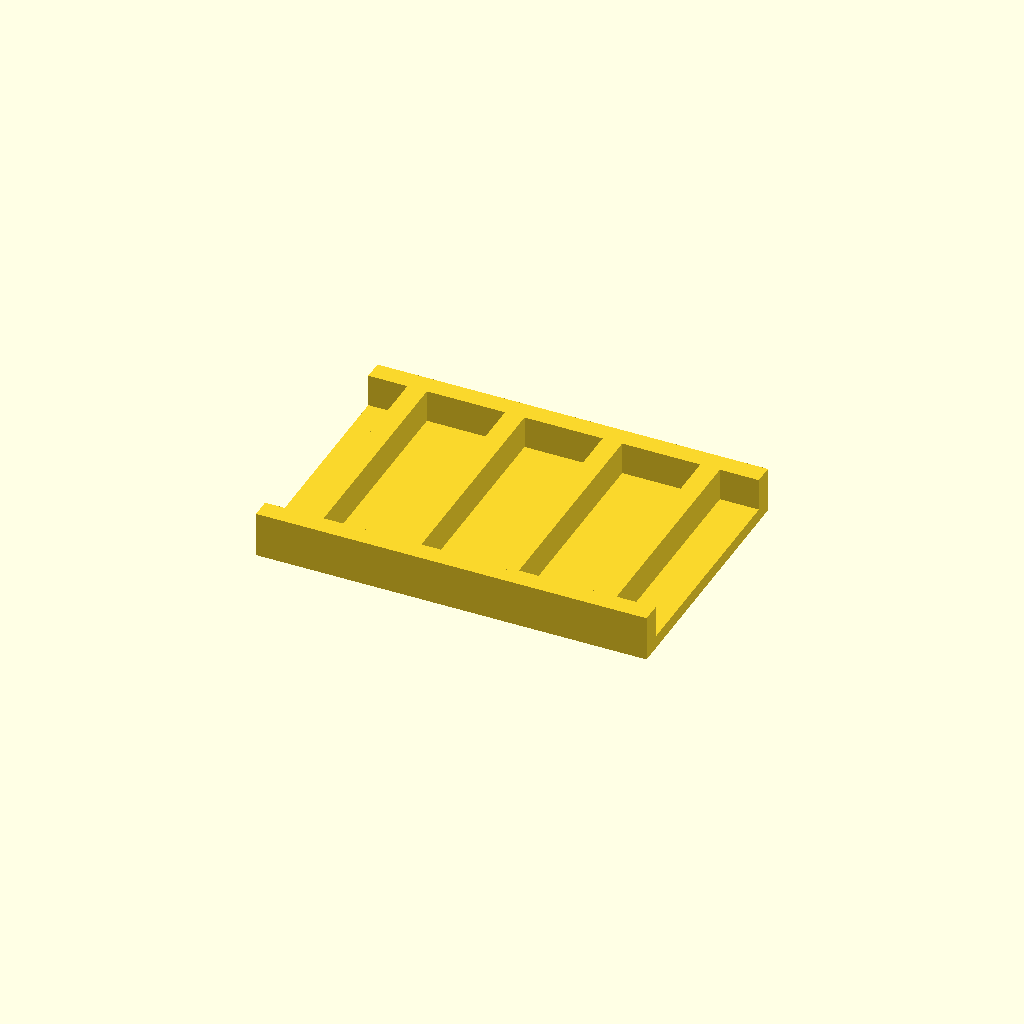
Cell 1: the model at its default parameters.
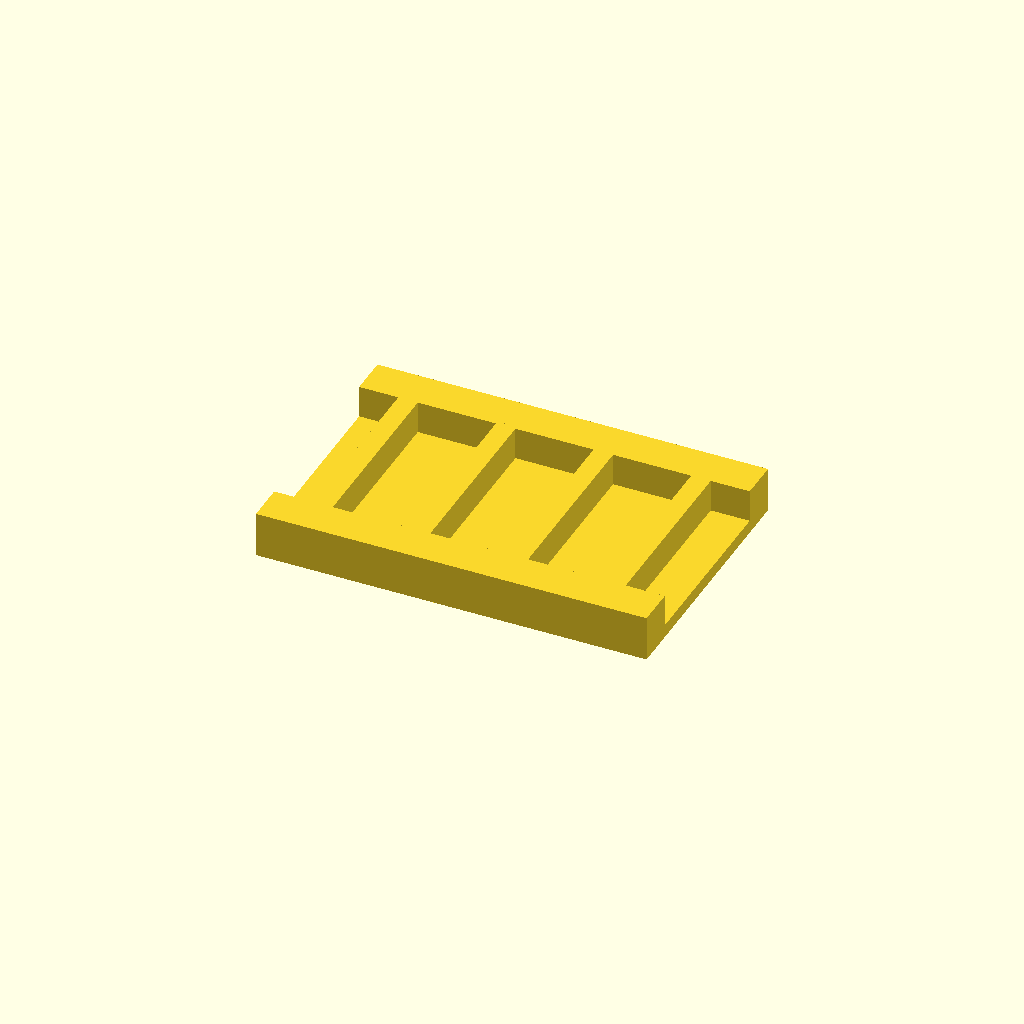
Cell 2 — rail_w set to 12, the other parameters unchanged.
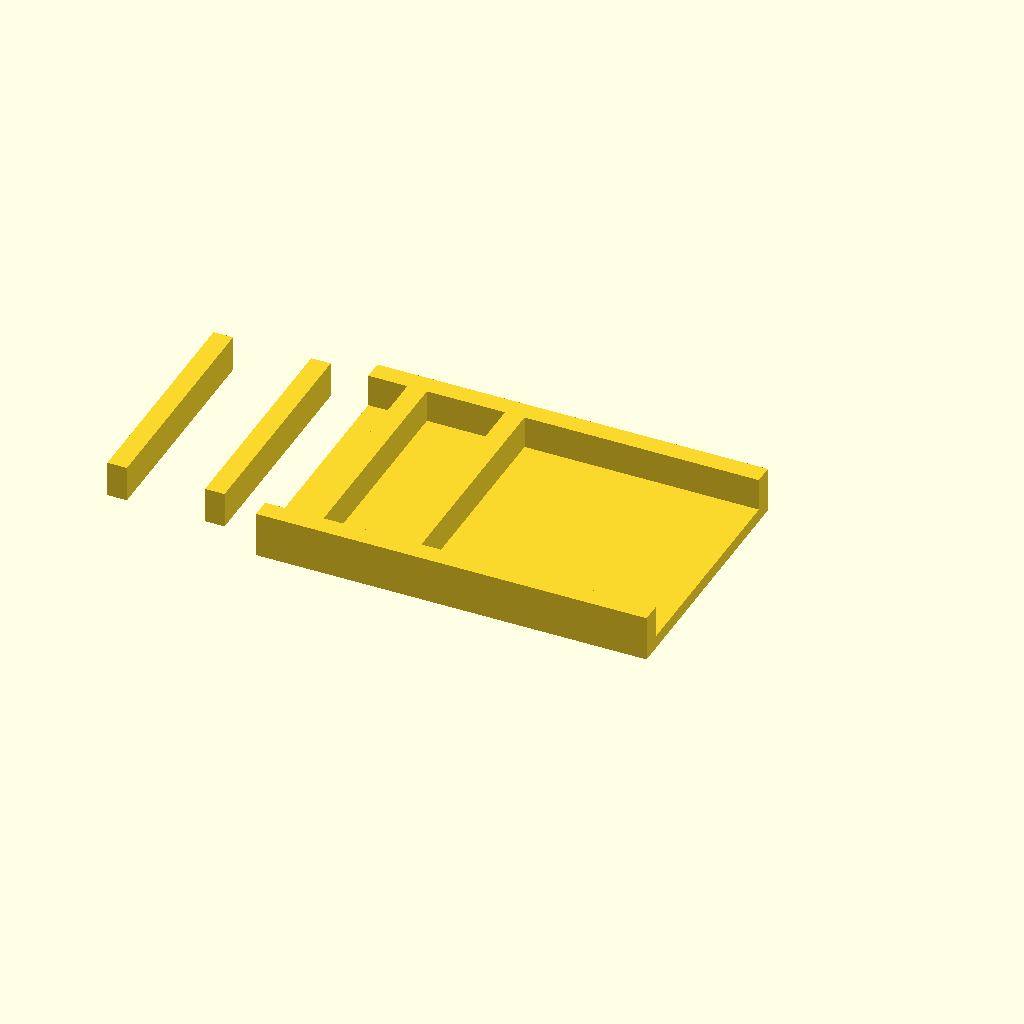
Cell 3: ribs = 8 (everything else at default).
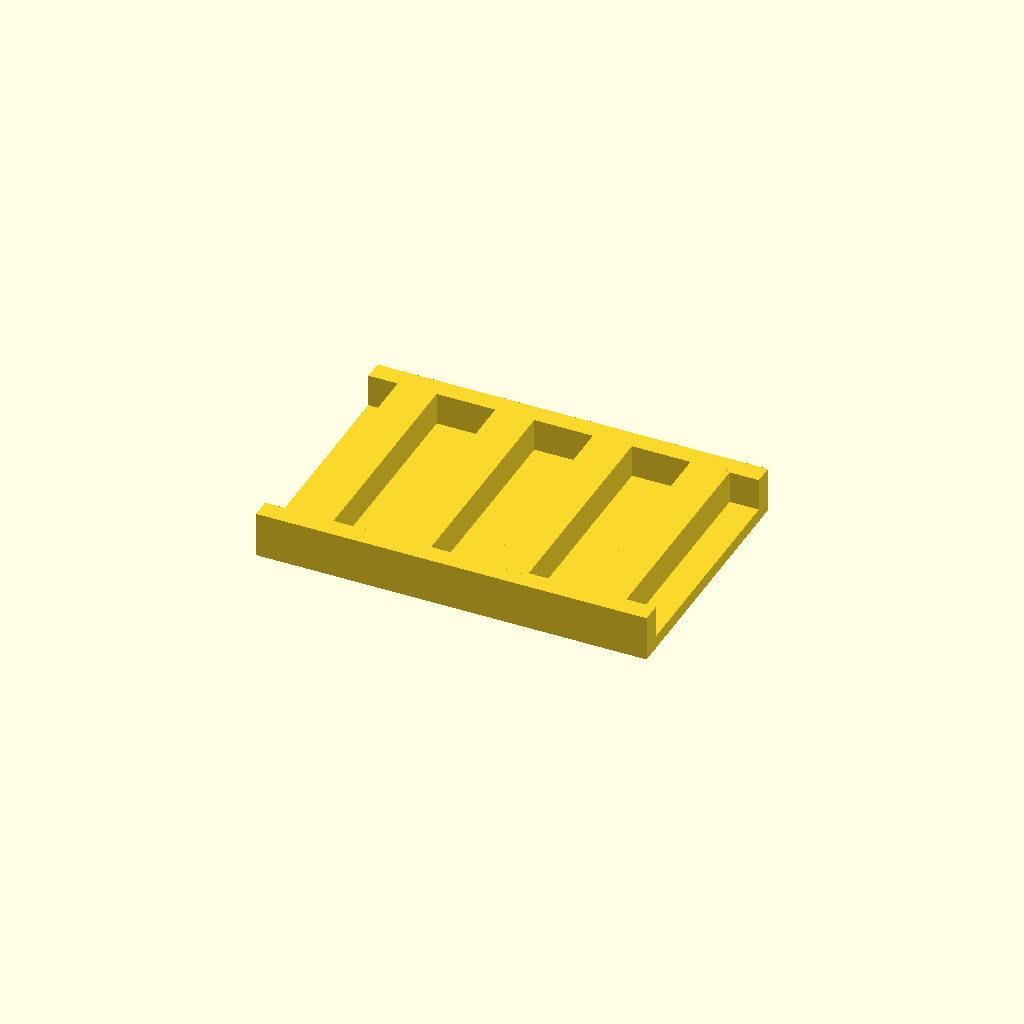
Cell 4: the same model with rib_t = 12.
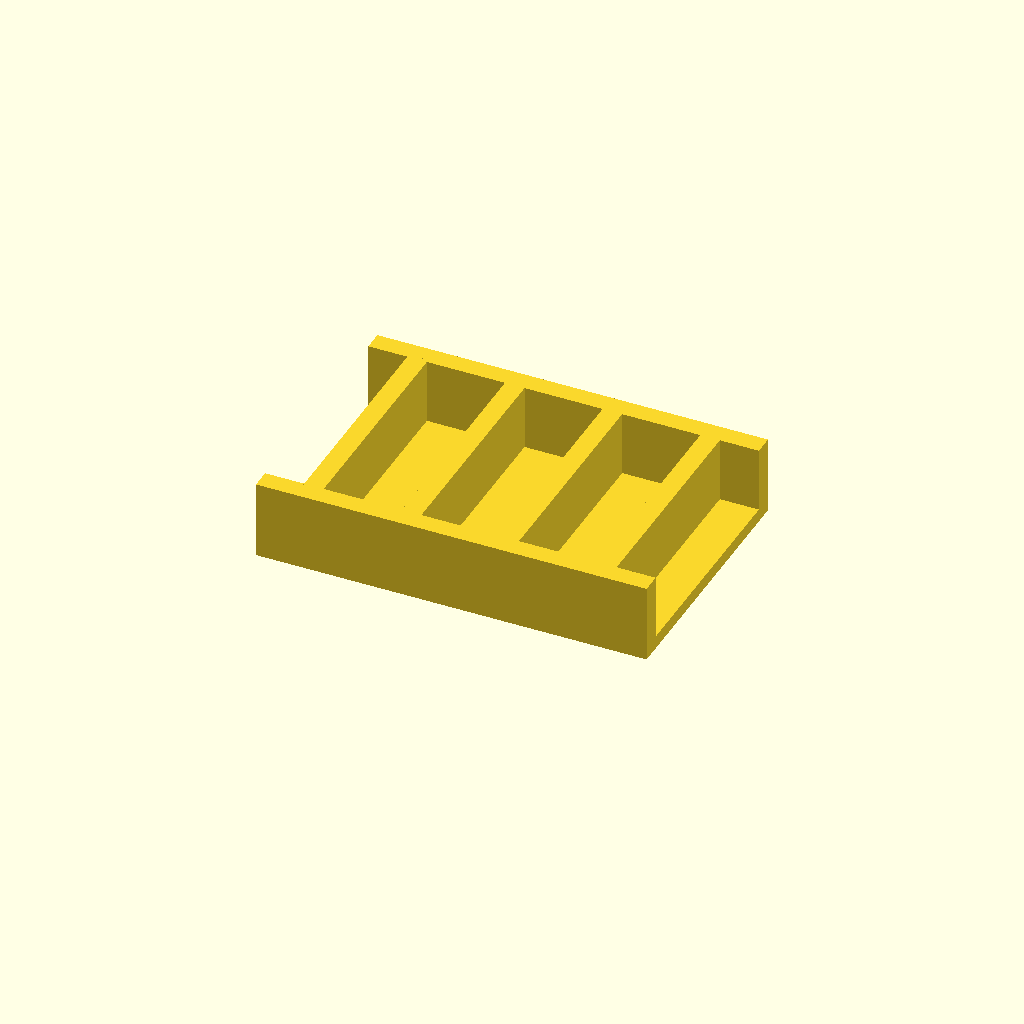
Cell 5 — rib_h set to 20, the other parameters unchanged.
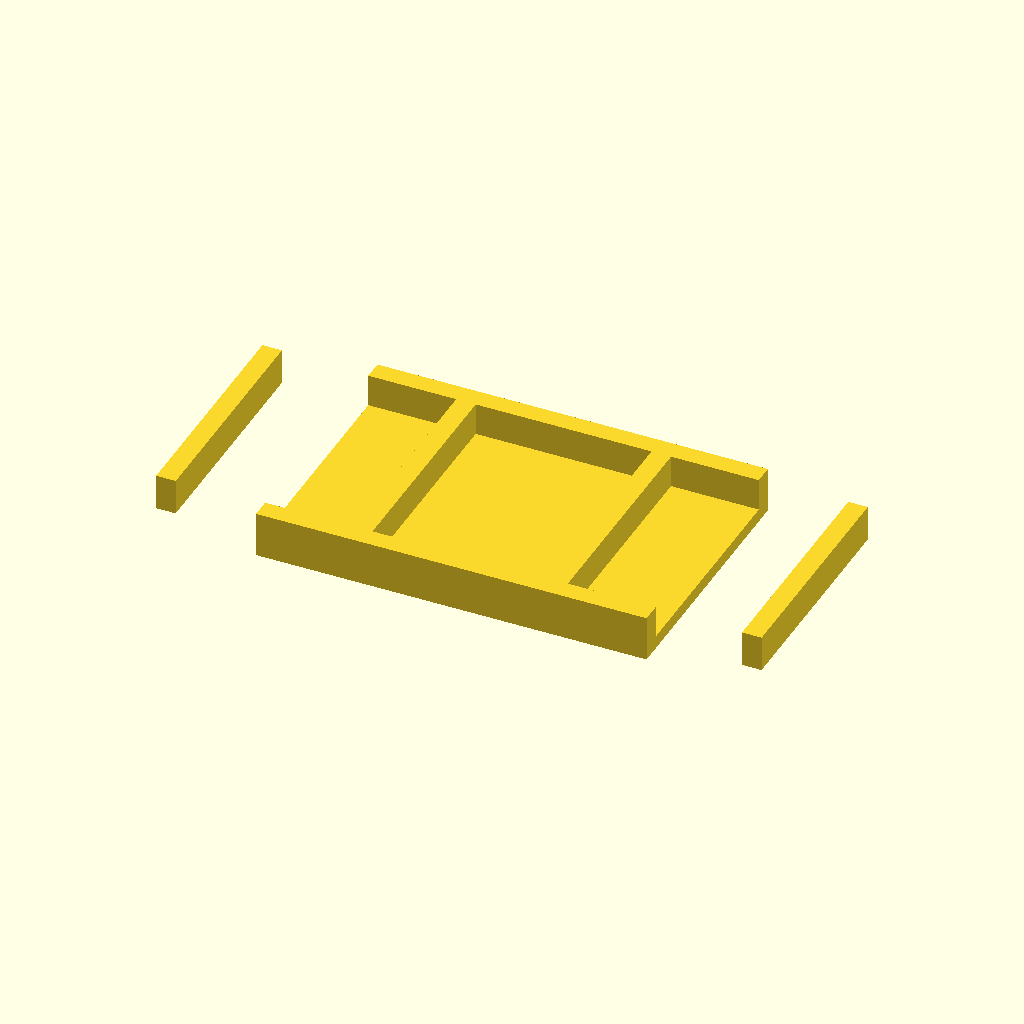
Cell 6: the same model with pitch = 60.
All cells are drawn from one camera (rotation 55°, 0°, 25°, orthographic, colour scheme Cornfield), so only the parameter changes between them.
OpenSCAD source file optional_data/data/place1/ribframes/part_0053.scad:
$fn = 32;

// ----------------------------------------------------------------------
// Rib frame 120 x 80 x 14
// 4 ribs at 30 mm pitch
// ----------------------------------------------------------------------

// --- parameters (mm) ---
frame = [120, 80, 4];  // base plate size (x, y, z)
rail_w = 6;            // side rail width
ribs = 4;              // number of ribs
rib_t = 6;             // rib thickness
rib_h = 10;            // rib height above the base plate
pitch = 30;            // pitch between rib centres

// --- derived feature positions (mm) ---
span = (ribs - 1) * pitch;          // = 90   distance between the outer ribs
origin_x = -span / 2;               // = -45   X of the first rib
rib_len = frame[1] - 2 * rail_w + 2;  // = 70   rib length, 1 mm into each rail
feature_centers = [
  [origin_x + 0 * pitch, 0],
  [origin_x + 1 * pitch, 0],
  [origin_x + 2 * pitch, 0],
  [origin_x + 3 * pitch, 0]
];   // rib centre line, drives the rib loop

// base plate, two side rails, then the ribs read straight off feature_centers
union() {
  translate([-frame[0] / 2, -frame[1] / 2, 0]) cube(frame);
  translate([-frame[0] / 2, -frame[1] / 2, 0]) cube([frame[0], rail_w, frame[2] + rib_h]);
  translate([-frame[0] / 2, frame[1] / 2 - rail_w, 0]) cube([frame[0], rail_w, frame[2] + rib_h]);
  for (centre = feature_centers)
    translate([centre[0] - rib_t / 2, centre[1] - rib_len / 2, frame[2] - 1])
      cube([rib_t, rib_len, rib_h + 1]);
}
Parameter table extracted from the source (name, type, default, range or options):
frame: vector, default [120, 80, 4]
rail_w: number, default 6
ribs: number, default 4
rib_t: number, default 6
rib_h: number, default 10
pitch: number, default 30
